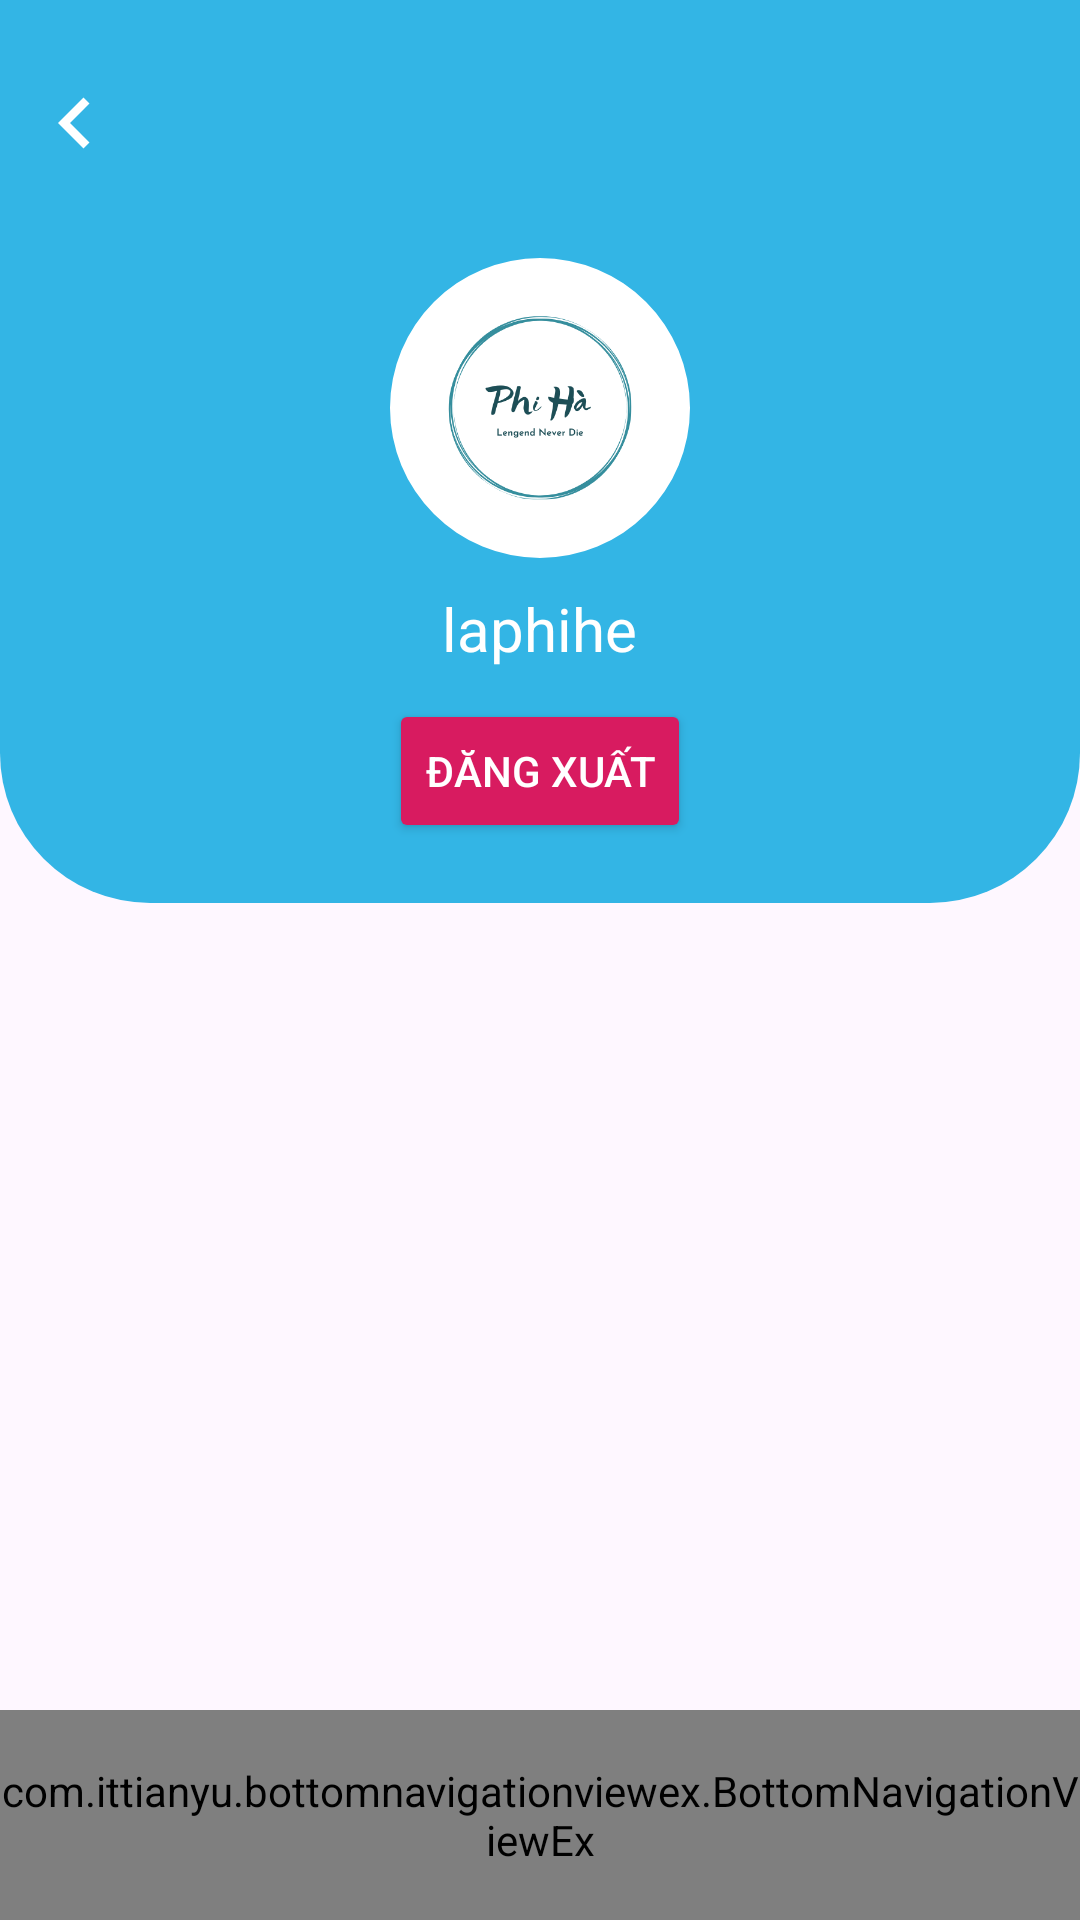

Write the Android layout XML for this screen, with the resource values it uses.
<!-- AndroidManifest.xml: application theme Theme.SelfCareApp -->
<!-- res/layout/fragment_account.xml -->
<?xml version="1.0" encoding="utf-8"?>
<androidx.constraintlayout.widget.ConstraintLayout xmlns:android="http://schemas.android.com/apk/res/android"
    xmlns:tools="http://schemas.android.com/tools"
    xmlns:app="http://schemas.android.com/apk/res-auto"
    android:layout_width="match_parent"
    android:layout_height="match_parent"
    tools:context=".menu.account.AccountActivity">


        <LinearLayout
            android:id="@+id/header_layout"
            android:layout_width="0dp"
            android:layout_height="wrap_content"
            android:orientation="vertical"
            android:background="@drawable/rounded_bg"
            app:layout_constraintTop_toTopOf="parent"
            app:layout_constraintStart_toStartOf="parent"
            app:layout_constraintEnd_toEndOf="parent"
            android:gravity="center_horizontal"
            android:paddingBottom="20dp">

        
        <ImageView
            android:id="@+id/backButton"
            android:layout_width="wrap_content"
            android:layout_height="wrap_content"
            android:src="@drawable/leftback"
            android:contentDescription="Back"
            android:clickable="true"
            android:focusable="true"
            android:background="?attr/selectableItemBackgroundBorderless"
            android:padding="8dp"
            android:layout_marginTop="16dp"
            android:layout_gravity="start" />

        
        <com.google.android.material.imageview.ShapeableImageView
            android:id="@+id/avatar"
            android:layout_width="100dp"
            android:layout_height="100dp"
            android:src="@drawable/lph"
            android:contentDescription="avatar"
            android:layout_marginTop="20dp"
            app:shapeAppearanceOverlay="@style/CircularShapeAppearance" />

        
        <TextView
            android:id="@+id/email"
            android:layout_width="wrap_content"
            android:layout_height="wrap_content"
            android:text="laphihe"
            android:textSize="20sp"
            android:textColor="@android:color/white"
        android:layout_marginTop="10dp" />

        
        <Button
            android:id="@+id/logout_btn"
            android:layout_width="wrap_content"
            android:layout_height="wrap_content"
            android:text="Đăng xuất"
            android:backgroundTint="@color/colorAccent"
            android:textColor="@android:color/white"
            android:layout_marginTop="10dp" />
    </LinearLayout>


    <LinearLayout
        android:id="@+id/list_layout"
        android:layout_width="0dp"
        android:layout_height="wrap_content"
        android:orientation="vertical"
        app:layout_constraintTop_toBottomOf="@id/header_layout"
        app:layout_constraintStart_toStartOf="parent"
        app:layout_constraintEnd_toEndOf="parent"
        android:layout_marginTop="0dp">


        <ListView
            android:id="@+id/account_listview"
            android:layout_width="match_parent"
            android:layout_height="wrap_content"
            android:divider="@color/colorAccent"
            android:dividerHeight="1dp" />
        </LinearLayout>

    
        <include
        layout="@layout/bottom_navigation"
        app:layout_constraintBottom_toBottomOf="parent"
        app:layout_constraintStart_toStartOf="parent"
        app:layout_constraintEnd_toEndOf="parent" />

</androidx.constraintlayout.widget.ConstraintLayout>
<!-- res/layout/bottom_navigation.xml (included above) -->
<merge xmlns:android="http://schemas.android.com/apk/res/android"
    xmlns:app="http://schemas.android.com/apk/res-auto">
    <RelativeLayout
        android:layout_width="match_parent"
        android:layout_height="match_parent">
        <LinearLayout
            android:layout_width="match_parent"
            android:layout_height="wrap_content"
            android:layout_alignParentBottom="true"
            android:orientation="horizontal">
            <com.ittianyu.bottomnavigationviewex.BottomNavigationViewEx
                android:id="@+id/bottomNavBar"
                android:layout_width="match_parent"
                android:layout_height="70dp"
                app:itemIconSize="35dp"

                app:menu="@menu/bottom_navigation_toolbar">

            </com.ittianyu.bottomnavigationviewex.BottomNavigationViewEx>
        </LinearLayout>
    </RelativeLayout>

</merge>
<!-- resources referenced by this layout -->
<resources>
  <color name="colorAccent">#D81B60</color>
  <!-- drawable leftback (drawable) -->
  <vector xmlns:android="http://schemas.android.com/apk/res/android"
      android:width="34dp"
      android:height="34dp"
      android:tint="@color/white"
      android:viewportWidth="24.0"
      android:viewportHeight="24.0">
      <path
          android:fillColor="#FF000000"
          android:pathData="M15.41,7.41L14,6l-6,6 6,6 1.41,-1.41L10.83,12z" />
  </vector>
  <!-- drawable lph: png bitmap (drawable, 34624 bytes) -->
  <!-- drawable rounded_bg (drawable) -->
  <shape xmlns:android="http://schemas.android.com/apk/res/android">
  
      <solid android:color="@android:color/holo_blue_light" />
  
  
      <corners android:topLeftRadius="0dp"
          android:topRightRadius="0dp"
          android:bottomLeftRadius="50dp"
          android:bottomRightRadius="50dp" />
  </shape>
  <style name="CircularShapeAppearance">
          <item name="cornerFamily">rounded</item>
          <item name="cornerFamilyBottomLeft">rounded</item>
          <item name="cornerFamilyBottomRight">rounded</item>
          <item name="cornerFamilyTopLeft">rounded</item>
          <item name="cornerFamilyTopRight">rounded</item>
          <item name="cornerSize">50%</item>
      </style>
  <style name="Theme.SelfCareApp" parent="Base.Theme.SelfCareApp" />
  <color name="white">#ffffff</color>
  <style name="Base.Theme.SelfCareApp" parent="Theme.Material3.DayNight.NoActionBar">
          
          
      </style>
</resources>
